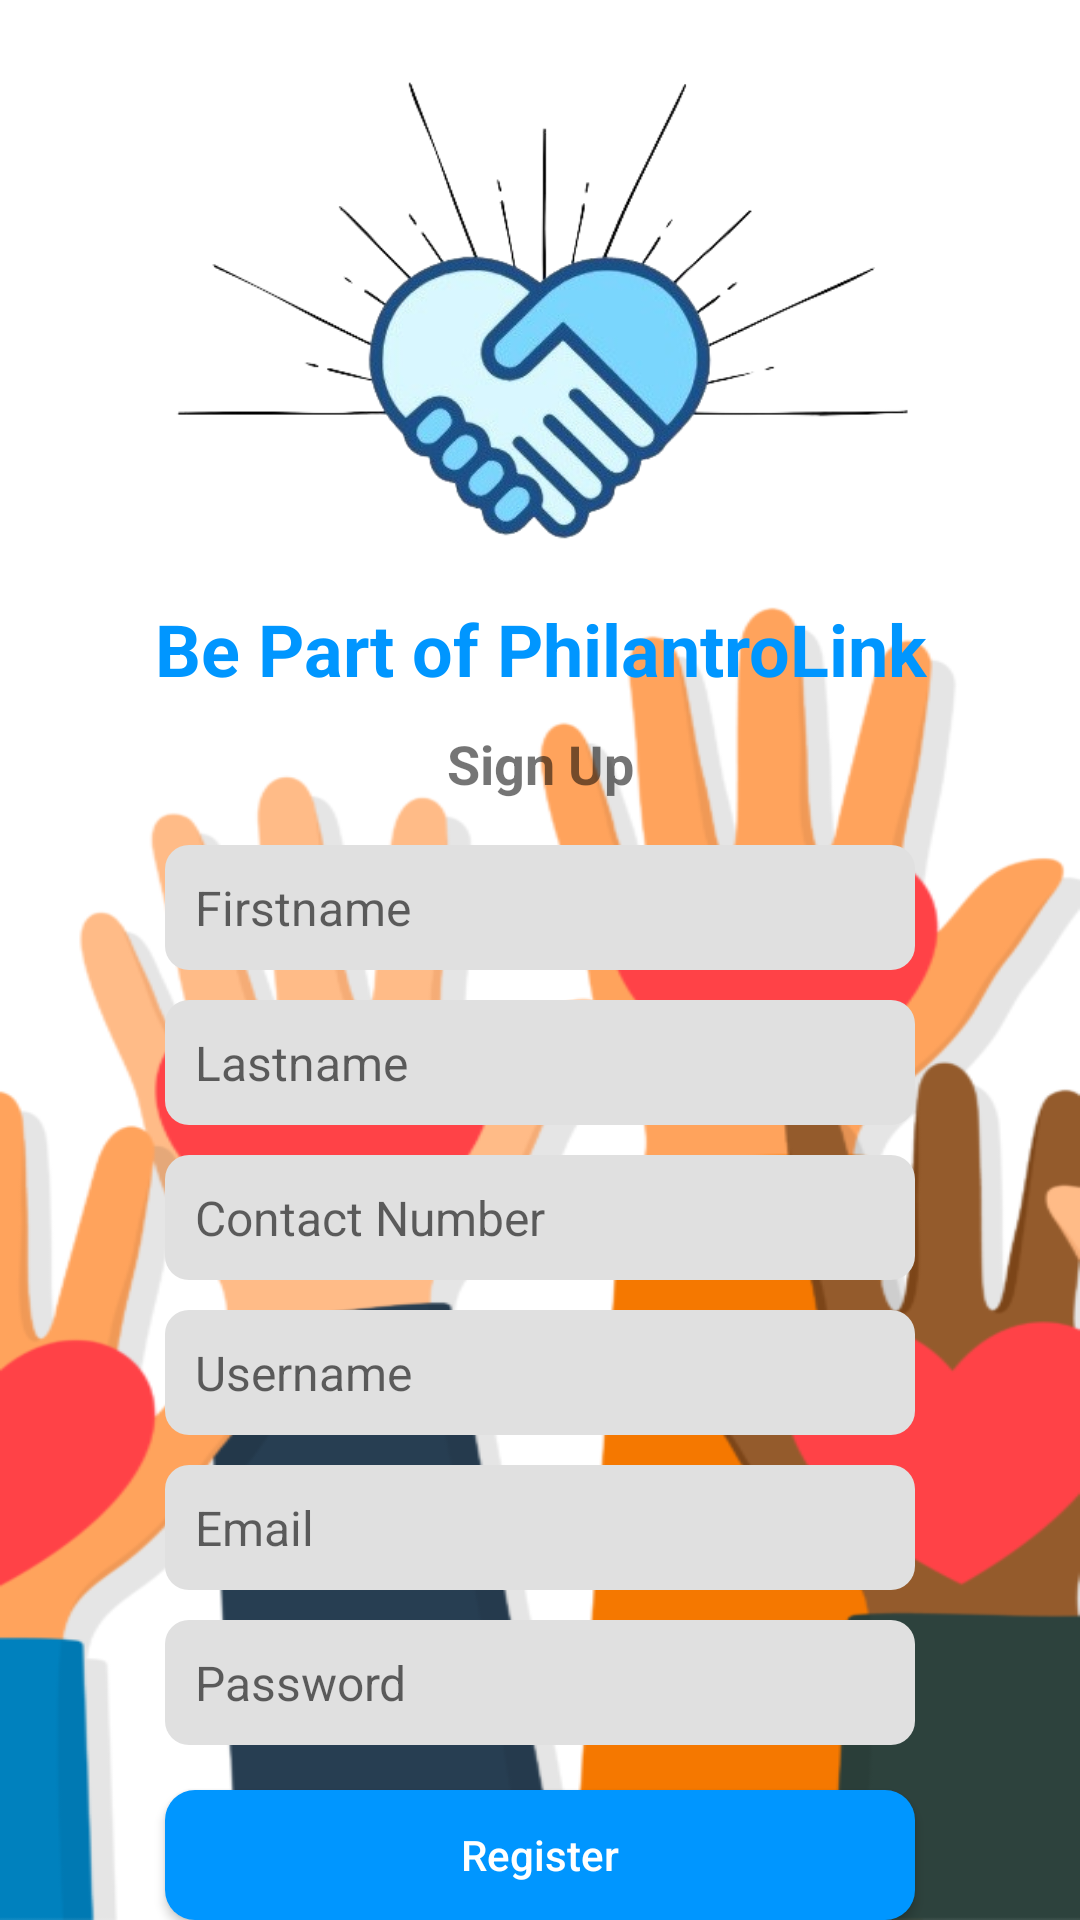

The Android layout XML behind this screen, and the referenced resources:
<!-- AndroidManifest.xml: application theme Theme.PhilantroLink -->
<!-- res/layout/activity_signup.xml -->
<?xml version="1.0" encoding="utf-8"?>
<LinearLayout xmlns:android="http://schemas.android.com/apk/res/android"
    xmlns:tools="http://schemas.android.com/tools"
    android:layout_width="match_parent"
    android:layout_height="match_parent"
    android:orientation="vertical"
    android:background="@drawable/bg"
    tools:context=".SignupActivity">

    <ImageView
        android:id="@+id/imageView"
        android:layout_width="250dp"
        android:layout_height="200dp"
        android:layout_gravity="center"
        android:contentDescription="@string/logo"
        android:src="@drawable/logo" />

    <TextView
        android:layout_width="match_parent"
        android:layout_height="wrap_content"
        android:text="Be Part of PhilantroLink"
        android:textColor="@color/blue"
        android:textSize="24sp"
        android:textStyle="bold"
        android:gravity="center"
    />

    <TextView
        android:layout_width="match_parent"
        android:layout_height="wrap_content"
        android:text="Sign Up"
        android:textSize="18sp"
        android:layout_marginTop="10dp"
        android:textStyle="bold"
        android:gravity="center"
        />

    <EditText
        android:id="@+id/regFirstName"
        android:layout_width="250dp"
        android:layout_height="wrap_content"
        android:layout_marginTop="15dp"
        android:padding="10dp"
        android:layout_gravity="center_horizontal"
        android:hint="Firstname"
        android:inputType="text"
        android:background="@drawable/edittext_bg"
        android:textColor="@android:color/black"
        android:textSize="16sp" />

    <EditText
        android:id="@+id/regLastName"
        android:layout_width="250dp"
        android:layout_height="wrap_content"
        android:layout_marginTop="10dp"
        android:padding="10dp"
        android:layout_gravity="center_horizontal"
        android:hint="Lastname"
        android:inputType="text"
        android:background="@drawable/edittext_bg"
        android:textColor="@android:color/black"
        android:textSize="16sp" />

    <EditText
        android:id="@+id/regContact"
        android:layout_width="250dp"
        android:layout_height="wrap_content"
        android:layout_marginTop="10dp"
        android:padding="10dp"
        android:layout_gravity="center_horizontal"
        android:hint="Contact Number"
        android:inputType="number"
        android:background="@drawable/edittext_bg"
        android:textColor="@android:color/black"
        android:textSize="16sp" />

    <EditText
        android:id="@+id/regUsername"
        android:layout_width="250dp"
        android:layout_height="wrap_content"
        android:layout_marginTop="10dp"
        android:padding="10dp"
        android:layout_gravity="center_horizontal"
        android:hint="Username"
        android:inputType="text"
        android:background="@drawable/edittext_bg"
        android:textColor="@android:color/black"
        android:textSize="16sp" />

    <EditText
        android:id="@+id/regEmail"
        android:layout_width="250dp"
        android:layout_height="wrap_content"
        android:layout_marginTop="10dp"
        android:padding="10dp"
        android:layout_gravity="center_horizontal"
        android:hint="Email"
        android:inputType="textEmailAddress"
        android:background="@drawable/edittext_bg"
        android:textColor="@android:color/black"
        android:textSize="16sp" />

    <EditText
        android:id="@+id/regPassword"
        android:layout_width="250dp"
        android:layout_height="wrap_content"
        android:layout_marginTop="10dp"
        android:layout_gravity="center_horizontal"
        android:padding="10dp"
        android:hint="Password"
        android:inputType="textPassword"
        android:background="@drawable/edittext_bg"
        android:textColor="@android:color/black"
        android:textSize="16sp" />

    <Button
        android:id="@+id/RegisterButton"
        android:layout_width="250dp"
        android:layout_height="wrap_content"
        android:layout_gravity="center_horizontal"
        android:layout_marginTop="15dp"
        android:text="Register"
        android:textAllCaps="false"
        android:background="@drawable/button_background2"
        android:textColor="@android:color/white"
         />

    <CheckBox
        android:id="@+id/checkBox"
        android:layout_width="250dp"
        android:layout_height="wrap_content"
        android:layout_marginTop="10dp"
        android:layout_gravity="center_horizontal"
        android:textColor="@color/white"
        android:textSize="10sp"
        android:text="@string/terms_and_conditions" />

    <View
        android:layout_width="250dp"
        android:layout_marginTop="10dp"
        android:layout_gravity="center_horizontal"
        android:layout_height="1dp"
        android:background="@android:color/black" />

    <TextView
        android:id="@+id/AlreadyHaveAnAccount"
        android:layout_width="wrap_content"
        android:layout_height="wrap_content"
        android:layout_gravity="center_horizontal"
        android:layout_marginTop="10dp"
        android:textSize="12sp"
        android:text="@string/already_have_an_account_log_in"
        android:textColor="@color/white"
        android:clickable="true"
        android:onClick="onLoginClicked" />

</LinearLayout>
<!-- resources referenced by this layout -->
<resources>
  <color name="blue">#0096FF</color>
  <color name="white">#FFFFFFFF</color>
  <!-- drawable bg: png bitmap (drawable, 74121 bytes) -->
  <!-- drawable button_background2 (drawable) -->
  <shape xmlns:android="http://schemas.android.com/apk/res/android"
      android:shape="rectangle">
      <solid android:color="@color/blue" />
      <corners android:radius="10dp" />
  </shape>
  <!-- drawable edittext_bg (drawable) -->
  <shape xmlns:android="http://schemas.android.com/apk/res/android"
      android:shape="rectangle">
      <solid android:color="#E0E0E0" />
      <corners android:radius="8dp" />
  </shape>
  <!-- drawable logo: jpg bitmap (drawable, 79207 bytes) -->
  <string name="already_have_an_account_log_in">Already have an<font color="#FF000000"> account?</font> <font color="#0096FF">Log in</font></string>
  <string name="logo">logo</string>
  <string name="terms_and_conditions">I have read and acce<font color="#FF000000">pt the</font> <font color="#0096FF">Terms and Conditions</font></string>
  <style name="Theme.PhilantroLink" parent="Theme.AppCompat.Light.NoActionBar">
          
          <item name="colorPrimary">@color/purple_500</item>
          <item name="colorPrimaryVariant">@color/purple_700</item>
          <item name="colorOnPrimary">@color/white</item>
          
          <item name="colorSecondary">@color/teal_200</item>
          <item name="colorSecondaryVariant">@color/teal_700</item>
          <item name="colorOnSecondary">@color/black</item>
          
          <item name="android:statusBarColor">?attr/colorPrimaryVariant</item>
          
      </style>
  <color name="purple_500">#FF6200EE</color>
  <color name="purple_700">#FF3700B3</color>
  <color name="teal_200">#FF03DAC5</color>
  <color name="teal_700">#FF018786</color>
  <color name="black">#FF000000</color>
</resources>
